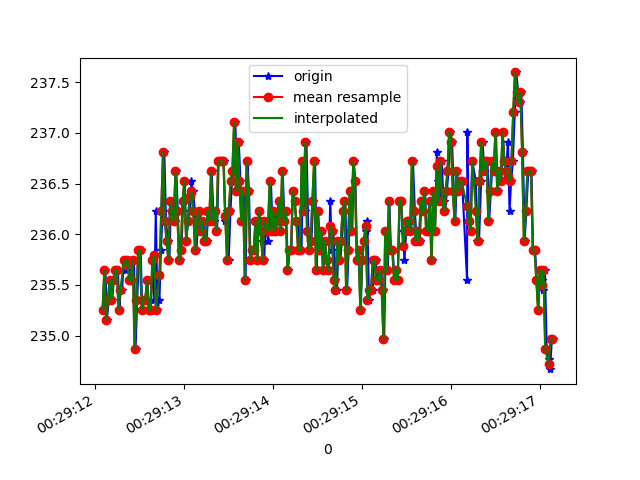

The data file committed next to this chart (first rows):
1618187352093, 883015097525815, 235.2539, -274.70703, -27.148438
1618187352110, 883015116387981, 235.6, -276.3, -28.03
1618187352112, 883015134609199, 235.6, -275.4, -27.34
1618187352129, 883015153532407, 235.2, -276.4, -27.15
1618187352150, 883015172669265, 235.4, -276, -27.34
1618187352166, 883015191684037, 235.5, -274.7, -26.86
1618187352189, 883015210759852, 235.4, -275.7, -27.73
1618187352206, 883015229805146, 235.5, -275.3, -26.95
1618187352225, 883015248758875, 235.6, -275.7, -27.73
1618187352253, 883015267926254, 235.6, -275.5, -27.73
1618187352270, 883015287093633, 235.3, -275.7, -28.03
1618187352283, 883015306291533, 235.4, -275.6, -27.64
1618187352299, 883015325275784, 235.4, -275.5, -27.73
1618187352321, 883015344412642, 235.7, -275.7, -28.91
1618187352340, 883015363457935, 235.6, -275.3, -26.66
1618187352358, 883015382533750, 235.7, -275.6, -27.64
1618187352375, 883015401518001, 235.7, -276, -27.93
1618187352394, 883015420502252, 235.5, -276.1, -28.32
1618187352416, 883015439547546, 235.5, -275.8, -27.93
1618187352434, 883015458562318, 235.7, -275.7, -27.73
1618187352451, 883015477516048, 234.9, -275.6, -27.64
1618187352470, 883015496561342, 235.4, -275.6, -27.64
1618187352490, 883015515545593, 235.8, -275.4, -27.93
1618187352509, 883015534590886, 235.8, -275.6, -28.22
1618187352527, 883015553575137, 235.3, -275.8, -27.93
1618187352548, 883015572559388, 235.4, -275.5, -27.54
1618187352565, 883015591604682, 235.4, -276.1, -28.61
1618187352585, 883015610649975, 235.5, -275.2, -27.64
1618187352604, 883015629664748, 235.3, -276.2, -27.15
1618187352623, 883015648710041, 235.3, -275.8, -27.15
1618187352644, 883015667724814, 235.7, -275.5, -26.95
1618187352662, 883015686739586, 235.4, -275.9, -27.54
1618187352679, 883015705784880, 236.2, -275.8, -28.22
1618187352698, 883015724830173, 235.3, -275.7, -27.54
1618187352720, 883015743967031, 235.4, -275.4, -27.34
1618187352737, 883015763012324, 235.8, -275.1, -27.73
1618187352756, 883015782210522, 236.2, -275.8, -28.22
1618187352775, 883015801225295, 236.8, -274.9, -28.22
1618187352794, 883015820301109, 236.1, -276, -28.22
1618187352814, 883015839193797, 235.9, -275.5, -27.25
1618187352832, 883015858147526, 235.7, -275.2, -27.34
1618187352850, 883015877223341, 236.3, -275.3, -27.25
1618187352871, 883015896268635, 236.2, -274.8, -26.95
1618187352890, 883015915374971, 236.1, -274.6, -27.73
1618187352910, 883015934389743, 236.6, -274.8, -27.25
1618187352927, 883015953587643, 236.2, -274.8, -28.32
1618187352946, 883015972571894, 235.7, -275.0, -26.95
1618187352968, 883015991586667, 235.8, -275.2, -26.86
1618187352987, 883016010631960, 236.3, -274.6, -27.54
1618187353003, 883016029585690, 236.5, -275.1, -26.66
1618187353022, 883016048600462, 235.9, -274.6, -26.95
1618187353043, 883016067737320, 236.1, -274.8, -27.54
1618187353061, 883016086660528, 236.2, -274.3, -27.34
1618187353079, 883016105705822, 236.5, -274.8, -27.25
1618187353098, 883016124751116, 236.4, -274, -27.25
1618187353118, 883016143735367, 236.2, -274.9, -27.93
1618187353136, 883016162811181, 235.8, -274.7, -27.64
1618187353155, 883016181856475, 236.1, -275.1, -27.73
1618187353174, 883016200932290, 236.2, -275.0, -26.95
1618187353194, 883016219916541, 236, -274.8, -26.46
1618187353214, 883016238839749, 236.1, -275.2, -27.64
... 205 more rows
